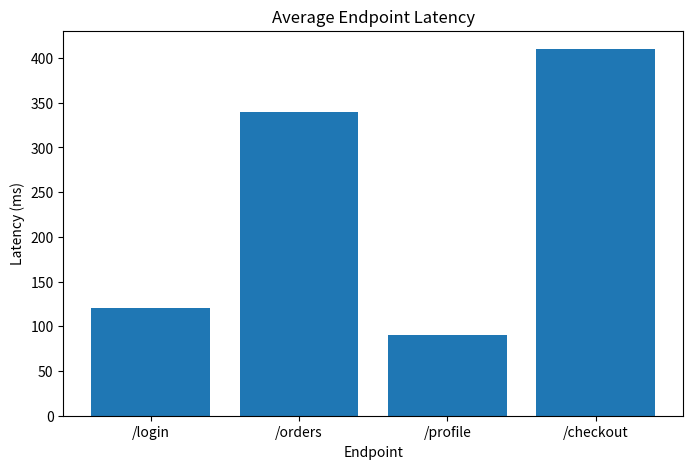

Write Python code to recreate this figure.
import pandas as pd
import matplotlib.pyplot as plt


def plot_endpoint_latency():

    data = {
        "endpoint": ["/login", "/orders", "/profile", "/checkout"],
        "avg_latency": [120, 340, 90, 410]
    }

    df = pd.DataFrame(data)

    plt.figure(figsize=(8,5))

    plt.bar(df["endpoint"], df["avg_latency"])

    plt.title("Average Endpoint Latency")
    plt.xlabel("Endpoint")
    plt.ylabel("Latency (ms)")

    plt.show()


if __name__ == "__main__":
    plot_endpoint_latency()
